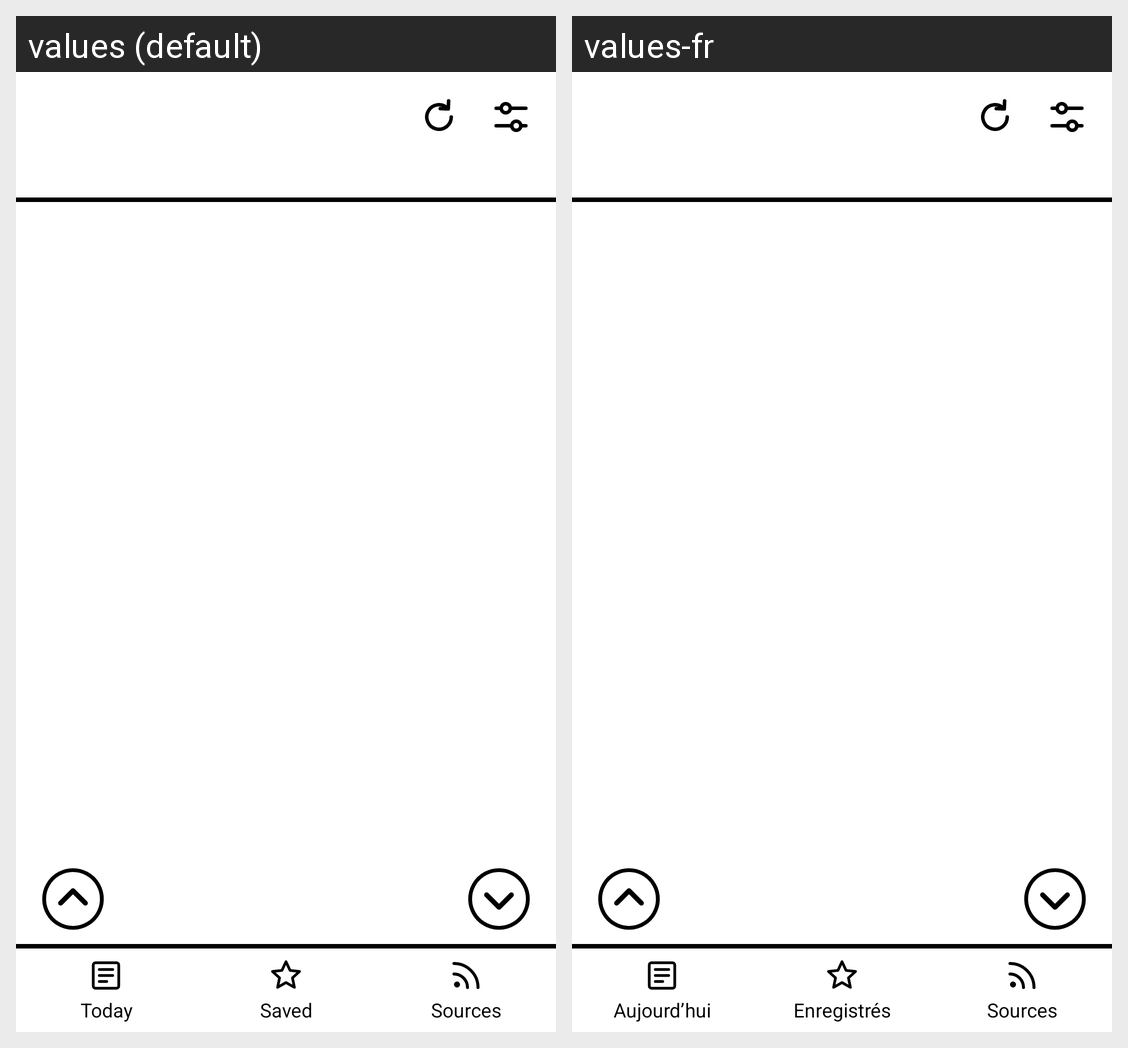

The same Android screen rendered under two of its app's locales, left to right. List the strings drawn on it with the default value and each locale's translation.
Android screen res/layout/activity_main.xml rendered under 2 locales, left to right: values (default), values-fr. Device: Nexus 5 (rendered at 1080×1920; each locale shown at half size, 540×960, under a caption strip naming it); theme AppTheme.
Strings drawn on this screen, with the default value and each locale's value (text and hints the layout hard-codes, and strings that could not be matched under every locale, appear in the picture but are not listed):

tab_today
  values: Today
  values-fr: Aujourd’hui

tab_saved
  values: Saved
  values-fr: Enregistrés

tab_sources
  values: Sources
  values-fr: Sources
